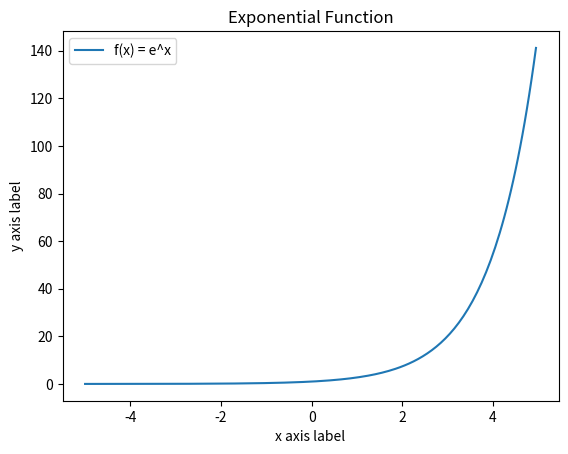
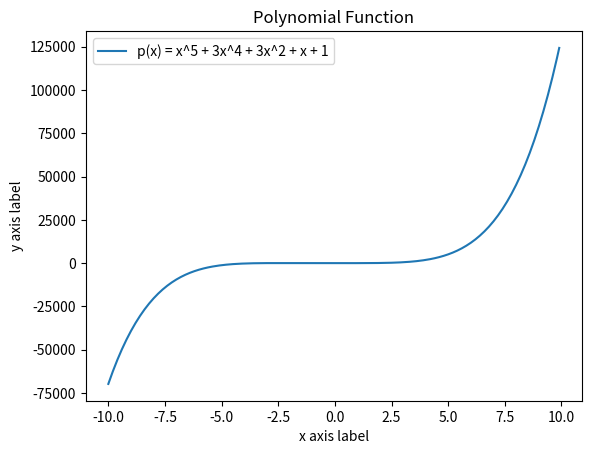
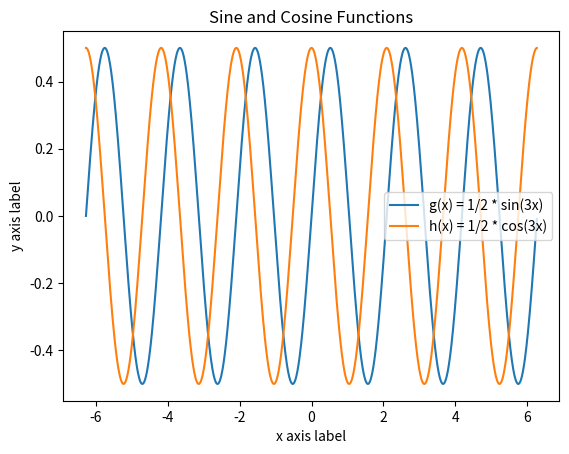

The matplotlib source for these figures, in order:
import matplotlib.pyplot as plt
import numpy as np

# Abbildung 1
plt.figure(1)
x = np.arange(-5, 5, 0.05)
f = np.exp(x)
plt.plot(x, f)
plt.xlabel('x axis label')
plt.ylabel('y axis label')
plt.title('Exponential Function')
plt.legend(['f(x) = e^x'])
plt.show()

# Abbildung 2
plt.figure(2)
x = np.arange(-10, 10, 0.1)
p = x**5 + 3*x**4 + 3*x**2 + x + 1
plt.plot(x, p)
plt.xlabel('x axis label')
plt.ylabel('y axis label')
plt.title('Polynomial Function')
plt.legend(['p(x) = x^5 + 3x^4 + 3x^2 + x + 1'])
plt.show()

# Abbildung 3
plt.figure(3)
x = np.arange(-2*np.pi, 2*np.pi, 0.01)
g = 1/2 * np.sin(3*x)
h = 1/2 * np.cos(3*x)
plt.plot(x, g, label='g(x) = 1/2 * sin(3x)')
plt.plot(x, h, label='h(x) = 1/2 * cos(3x)')
plt.xlabel('x axis label')
plt.ylabel('y axis label')
plt.title('Sine and Cosine Functions')
plt.legend()
plt.show()
